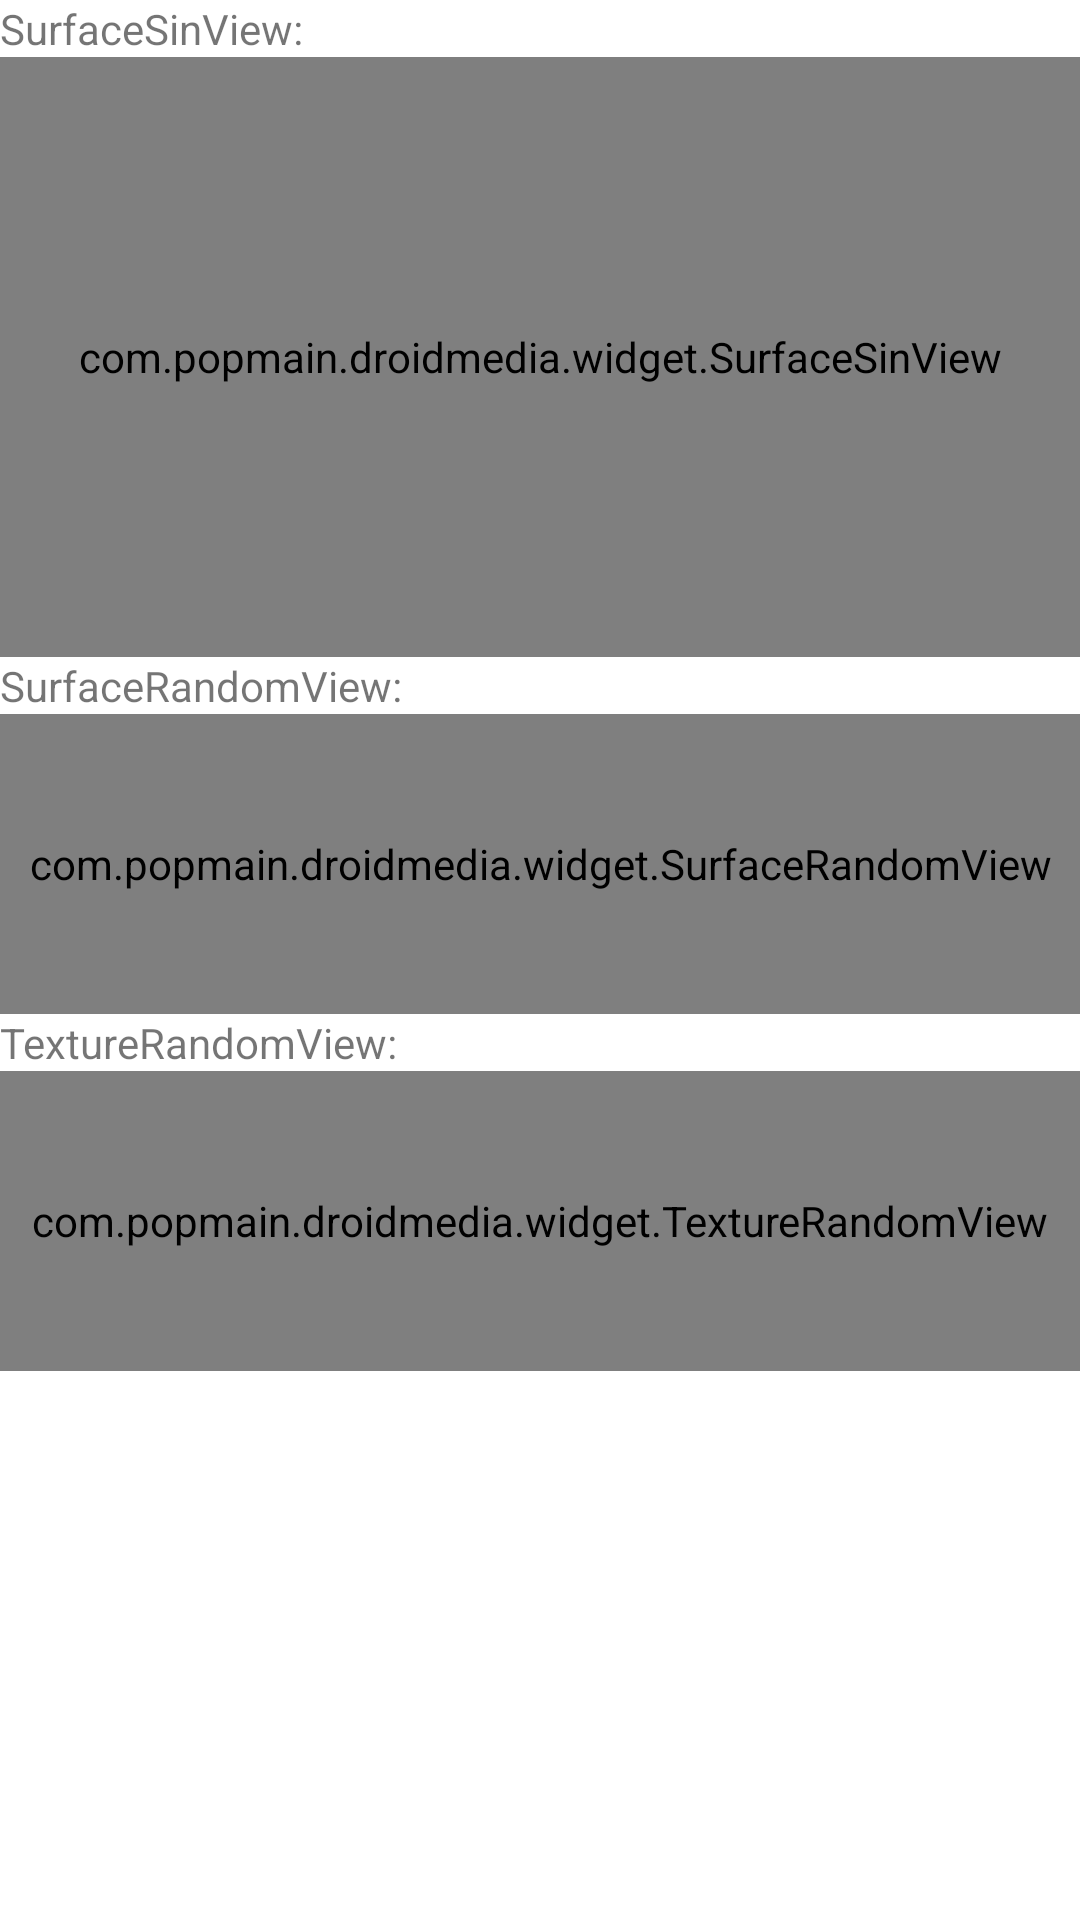

Android layout source for this screen:
<!-- AndroidManifest.xml: application theme Theme.DroidMedia -->
<!-- res/layout/activity_surface_texture_view.xml -->
<?xml version="1.0" encoding="utf-8"?>
<androidx.constraintlayout.widget.ConstraintLayout xmlns:android="http://schemas.android.com/apk/res/android"
    android:layout_width="match_parent"
    android:layout_height="match_parent"
    xmlns:app="http://schemas.android.com/apk/res-auto">

    <ScrollView
        android:layout_width="match_parent"
        android:layout_height="wrap_content"
        app:layout_constraintTop_toTopOf="parent">

        <LinearLayout
            android:layout_width="match_parent"
            android:layout_height="wrap_content"
            android:orientation="vertical">

            <TextView
                android:layout_width="wrap_content"
                android:layout_height="wrap_content"
                android:text="SurfaceSinView:"/>

            <com.example.droidmedia.widget.SurfaceSinView
                android:layout_width="match_parent"
                android:layout_height="200dp" />

            <TextView
                android:layout_width="wrap_content"
                android:layout_height="wrap_content"
                android:text="SurfaceRandomView:"/>

            <com.example.droidmedia.widget.SurfaceRandomView
                android:layout_width="match_parent"
                android:layout_height="100dp" />

            <TextView
                android:layout_width="wrap_content"
                android:layout_height="wrap_content"
                android:text="TextureRandomView:"/>

            <com.example.droidmedia.widget.TextureRandomView
                android:layout_width="match_parent"
                android:layout_height="100dp" />

        </LinearLayout>
    </ScrollView>
</androidx.constraintlayout.widget.ConstraintLayout>
<!-- resources referenced by this layout -->
<resources>
  <style name="Theme.DroidMedia" parent="Theme.MaterialComponents.DayNight.DarkActionBar">
          
          <item name="colorPrimary">@color/purple_500</item>
          <item name="colorPrimaryVariant">@color/purple_700</item>
          <item name="colorOnPrimary">@color/white</item>
          
          <item name="colorSecondary">@color/teal_200</item>
          <item name="colorSecondaryVariant">@color/teal_700</item>
          <item name="colorOnSecondary">@color/black</item>
          
          <item name="android:statusBarColor" tools:targetApi="l">?attr/colorPrimaryVariant</item>
          
      </style>
  <!-- not gathered from this repository: default colours our renderer supplied (Android Studio template values) -->
  <color name="purple_500">#FF6200EE</color>
  <color name="purple_700">#FF3700B3</color>
  <color name="teal_200">#FF03DAC5</color>
  <color name="teal_700">#FF018786</color>
  <color name="black">#FF000000</color>
  <color name="white">#FFFFFFFF</color>
</resources>
